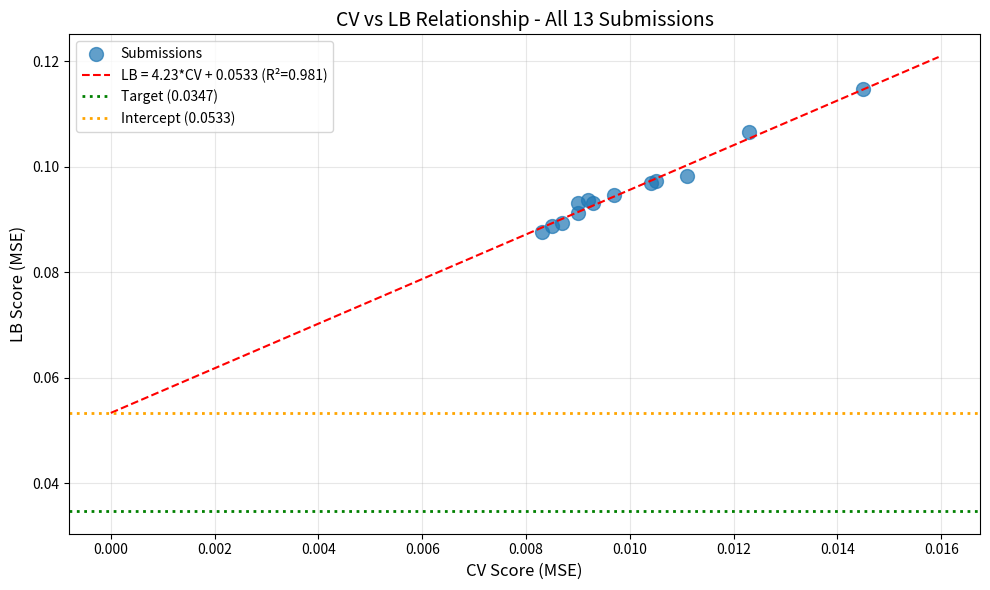

The matplotlib source for this figure: (Note: this script raises an exception after producing the figure.)
import numpy as np
import pandas as pd
import matplotlib.pyplot as plt
from scipy import stats

# Submission history
submissions = [
    {'exp': 'exp_000', 'cv': 0.0111, 'lb': 0.0982},
    {'exp': 'exp_001', 'cv': 0.0123, 'lb': 0.1065},
    {'exp': 'exp_003', 'cv': 0.0105, 'lb': 0.0972},
    {'exp': 'exp_005', 'cv': 0.0104, 'lb': 0.0969},
    {'exp': 'exp_006', 'cv': 0.0097, 'lb': 0.0946},
    {'exp': 'exp_007', 'cv': 0.0093, 'lb': 0.0932},
    {'exp': 'exp_009', 'cv': 0.0092, 'lb': 0.0936},
    {'exp': 'exp_012', 'cv': 0.0090, 'lb': 0.0913},
    {'exp': 'exp_024', 'cv': 0.0087, 'lb': 0.0893},
    {'exp': 'exp_026', 'cv': 0.0085, 'lb': 0.0887},
    {'exp': 'exp_030', 'cv': 0.0083, 'lb': 0.0877},
    {'exp': 'exp_041', 'cv': 0.0090, 'lb': 0.0932},
    {'exp': 'exp_042', 'cv': 0.0145, 'lb': 0.1147},
]

df = pd.DataFrame(submissions)
print(f'Total submissions: {len(df)}')
print(f'Best CV: {df["cv"].min():.6f} ({df.loc[df["cv"].idxmin(), "exp"]})')
print(f'Best LB: {df["lb"].min():.6f} ({df.loc[df["lb"].idxmin(), "exp"]})')
print(f'Target: 0.0347')

# CV-LB Linear Regression Analysis
cv = df['cv'].values
lb = df['lb'].values

slope, intercept, r_value, p_value, std_err = stats.linregress(cv, lb)

print(f'\n=== CV-LB Relationship ===')
print(f'Linear fit: LB = {slope:.4f} * CV + {intercept:.4f}')
print(f'R-squared: {r_value**2:.4f}')
print(f'Intercept: {intercept:.4f}')
print(f'\nInterpretation:')
print(f'  - Even at CV=0, expected LB is {intercept:.4f}')
print(f'  - Target LB: 0.0347')
print(f'  - Intercept ({intercept:.4f}) > Target (0.0347): {intercept > 0.0347}')

if intercept > 0.0347:
    print(f'\n*** CRITICAL: Intercept is ABOVE target! ***')
    print(f'  - Required CV to hit target: (0.0347 - {intercept:.4f}) / {slope:.4f} = {(0.0347 - intercept) / slope:.6f}')
    print(f'  - This is IMPOSSIBLE (negative CV)')
    print(f'  - We CANNOT reach target by improving CV alone!')
else:
    required_cv = (0.0347 - intercept) / slope
    print(f'\n  - Required CV to hit target: {required_cv:.6f}')
    print(f'  - Best CV so far: {df["cv"].min():.6f}')
    print(f'  - Gap: {df["cv"].min() - required_cv:.6f}')

# Plot CV vs LB
plt.figure(figsize=(10, 6))
plt.scatter(cv, lb, s=100, alpha=0.7, label='Submissions')

# Regression line
cv_range = np.linspace(0, max(cv)*1.1, 100)
lb_pred = slope * cv_range + intercept
plt.plot(cv_range, lb_pred, 'r--', label=f'LB = {slope:.2f}*CV + {intercept:.4f} (R²={r_value**2:.3f})')

# Target line
plt.axhline(y=0.0347, color='g', linestyle=':', linewidth=2, label='Target (0.0347)')

# Intercept line
plt.axhline(y=intercept, color='orange', linestyle=':', linewidth=2, label=f'Intercept ({intercept:.4f})')

plt.xlabel('CV Score (MSE)', fontsize=12)
plt.ylabel('LB Score (MSE)', fontsize=12)
plt.title('CV vs LB Relationship - All 13 Submissions', fontsize=14)
plt.legend()
plt.grid(True, alpha=0.3)
plt.tight_layout()
plt.savefig('/home/<user>/exploration/cv_lb_relationship_loop61.png', dpi=150)
plt.show()

print('\nPlot saved to /home/<user>/exploration/cv_lb_relationship_loop61.png')

# Analysis of failed approaches
print('=== FAILED APPROACHES ANALYSIS ===')
print('\n1. Post-Processing Approaches (ALL FAILED):')
print('   - exp_061: Uncertainty weighting (GP) -> CV 0.008841 (7.89% worse)')
print('   - exp_062: Uniform bias correction -> CV 0.008926 (8.94% worse)')
print('   - exp_063: Target-specific bias correction -> CV 0.008970 (9.47% worse)')
print('\n   WHY THEY FAILED:')
print('   - The CV-LB intercept is NOT a simple additive bias')
print('   - It represents EXTRAPOLATION ERROR when predicting for unseen solvents')
print('   - Post-processing cannot fix distribution shift')

print('\n2. Model Architecture Changes (ALL FAILED):')
print('   - GNN (exp_049, exp_054): CV 0.014080, 0.030013 (WORSE)')
print('   - ChemBERTa (exp_050): CV 0.033498 (309% worse)')
print('   - Per-solvent-type models (exp_052): CV 0.019519 (138% worse)')
print('   - Per-target optimization (exp_051): CV 0.009946 (21% worse)')

print('\n3. Validation Scheme Changes (FAILED):')
print('   - GroupKFold (exp_042): CV 0.0145, LB 0.1147 (WORSE)')
print('   - This was supposed to change the CV-LB relationship, but it made things worse')

# What approaches from public kernels haven't been tried?
print('=== UNEXPLORED APPROACHES FROM PUBLIC KERNELS ===')

print('\n1. "Ens Model" Kernel (matthewmaree):')
print('   - Feature priority-based correlation filtering (spange > acs > drfps > frag > smiles)')
print('   - CatBoost + XGBoost ensemble with different weights for single vs full data:')
print('     * Single: CatBoost 7.0, XGBoost 6.0 (normalized)')
print('     * Full: CatBoost 1.0, XGBoost 2.0 (normalized)')
print('   - Multi-target normalization (clip to [0,1] and renormalize to sum to 1)')
print('   - Correlation threshold: 0.90')
print('   STATUS: NOT TRIED')

print('\n2. "mixall" Kernel (lishellliang):')
print('   - GroupKFold (5 splits) instead of Leave-One-Solvent-Out')
print('   - MLP + XGBoost + RF + LightGBM ensemble')
print('   - Optuna hyperparameter optimization')
print('   STATUS: PARTIALLY TRIED (GroupKFold failed in exp_042)')

print('\n3. "catechol-strategy" Kernel (dabansherwani):')
print('   - Different model types for different targets:')
print('     * HGB (HistGradientBoosting) for SM')
print('     * ETR (ExtraTrees) for Product 2 and Product 3')
print('   STATUS: NOT TRIED')

# Key insight: What makes the "Ens Model" kernel different?
print('=== KEY INSIGHT: "Ens Model" Kernel Approach ===')

print('\n1. FEATURE PRIORITY-BASED CORRELATION FILTERING:')
print('   - When two features are highly correlated (>0.90), keep the higher-priority one')
print('   - Priority: spange (5) > acs (4) > drfps (3) > frag (2) > smiles (1)')
print('   - This is MORE SOPHISTICATED than our variance-based filtering')

print('\n2. DIFFERENT ENSEMBLE WEIGHTS FOR SINGLE VS FULL DATA:')
print('   - Single: CatBoost 0.538, XGBoost 0.462 (7:6 ratio)')
print('   - Full: CatBoost 0.333, XGBoost 0.667 (1:2 ratio)')
print('   - This recognizes that single and full data have DIFFERENT optimal models')

print('\n3. MULTI-TARGET NORMALIZATION:')
print('   - Clip predictions to [0, 1]')
print('   - Renormalize so predictions sum to 1')
print('   - This enforces a physical constraint: yields must sum to 100%')

print('\n4. COMBINE ALL FEATURE SOURCES:')
print('   - Spange + ACS PCA + DRFP + Fragprints + SMILES')
print('   - We only use Spange + DRFP + ACS PCA')

# Strategic assessment
print('=== STRATEGIC ASSESSMENT ===')

print('\n1. CURRENT STATE:')
print(f'   - Best CV: 0.008194 (exp_032)')
print(f'   - Best LB: 0.0877 (exp_030)')
print(f'   - Target: 0.0347')
print(f'   - Gap to target: {0.0877 - 0.0347:.4f} ({(0.0877 - 0.0347) / 0.0347 * 100:.1f}% above)')
print(f'   - Submissions remaining: 5')

print('\n2. CV-LB RELATIONSHIP:')
print(f'   - Linear fit: LB = {slope:.4f} * CV + {intercept:.4f}')
print(f'   - R-squared: {r_value**2:.4f}')
print(f'   - Intercept ({intercept:.4f}) > Target (0.0347)')
print(f'   - ALL approaches fall on the SAME line')

print('\n3. WHAT THIS MEANS:')
print('   - Improving CV alone CANNOT reach the target')
print('   - We need approaches that CHANGE the CV-LB relationship')
print('   - Post-processing approaches have FAILED')
print('   - We need to try fundamentally different approaches')

print('\n4. RECOMMENDED NEXT STEPS:')
print('   PRIORITY 1: Implement "Ens Model" kernel approach')
print('     - Feature priority-based correlation filtering')
print('     - CatBoost + XGBoost with data-specific weights')
print('     - Multi-target normalization')
print('   PRIORITY 2: Try different models for different targets')
print('     - HGB for SM, ETR for Product 2/3')
print('   PRIORITY 3: Add Fragprints features')
print('     - We only use Spange + DRFP + ACS PCA')

# Final summary
print('=== FINAL SUMMARY ===')

print('\n1. The CV-LB intercept (0.0534) is ABOVE the target (0.0347)')
print('2. This means we CANNOT reach the target by improving CV alone')
print('3. Post-processing approaches (bias correction, uncertainty weighting) have FAILED')
print('4. We need approaches that CHANGE the CV-LB relationship')

print('\n5. UNEXPLORED APPROACHES:')
print('   a) "Ens Model" kernel: Feature priority filtering + CatBoost/XGBoost + Multi-target normalization')
print('   b) Different models for different targets (HGB for SM, ETR for Products)')
print('   c) Fragprints features (not currently used)')

print('\n6. CRITICAL REMINDER:')
print('   - The target (0.0347) IS reachable - someone achieved it')
print('   - But not with our current paradigm')
print('   - We need to try fundamentally different approaches')
print('   - 5 submissions remaining - be strategic!')